5-way image classification set "dataset" from GitHub (arorahardeep/transferLearnCars); label vocabulary: BMW, bugati, Ferrari, lambo, Pagani.

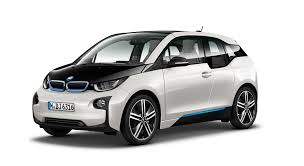
Label: BMW

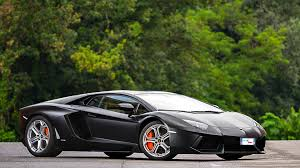
Label: lambo

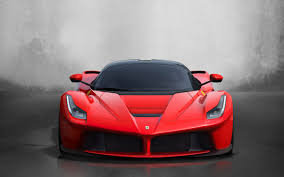
Label: Ferrari

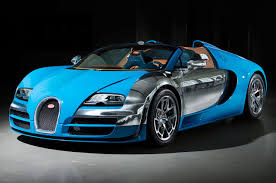
Label: bugati

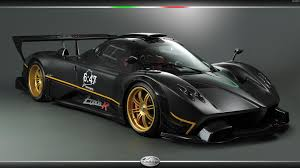
Label: Pagani

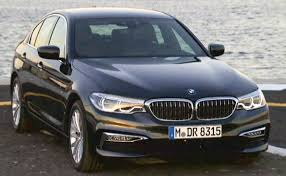
Label: BMW
